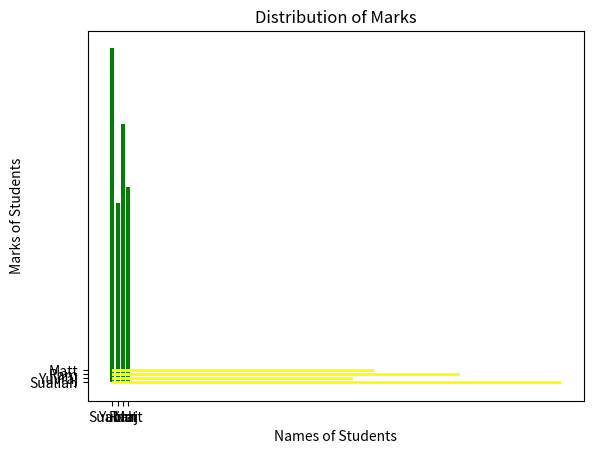

Here is the Python script that generated this plot:
# Bar Plot : A bar plot is a graphical repesentation of data using rectangular bars.

import numpy as np
from matplotlib import pyplot as plt
students={'Sualiah':84, 'Yuvraj':45, 'Ram':65, 'Matt':49}
name=list(students.keys())
values=list(students.values())
plt.bar(name,values)
plt.show()

# How to labelled
plt.title("Distribution of Marks")
plt.xlabel("Names of Students")
plt.ylabel("Marks of Students")
plt.bar(name,values, color='green')
plt.show()

# Barplot ko agr horizontal bnana ho tb
plt.title("Distribution of Marks")
plt.xlabel("Names of Students")
plt.ylabel("Marks of Students")
plt.barh(name,values, color='yellow')
plt.show()
